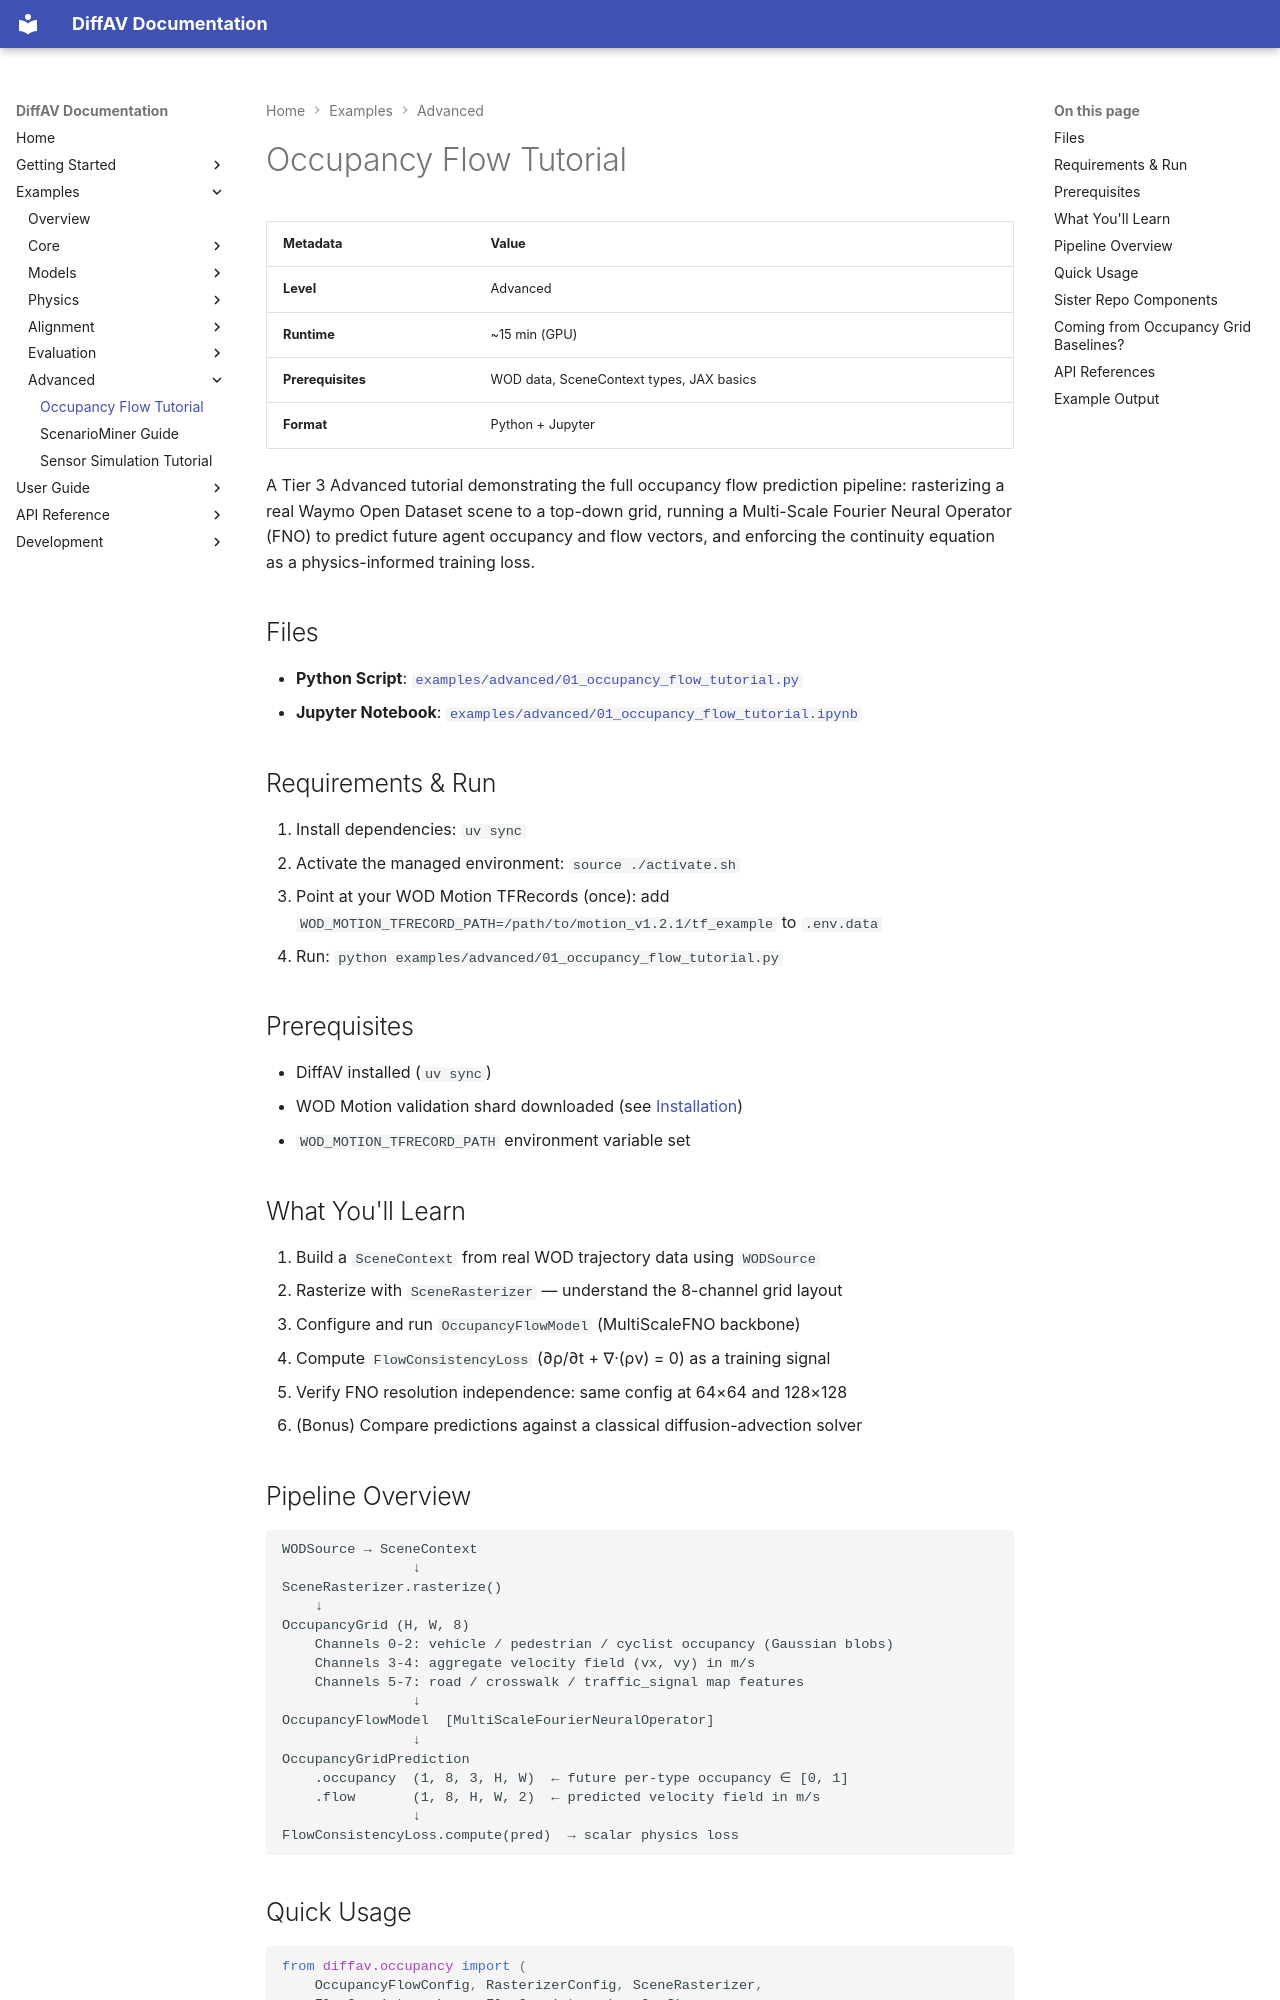

repository: avitai/DiffAV · page: examples/advanced/occupancy-flow-tutorial/index.html · generator: mkdocs

# Occupancy Flow Tutorial

| Metadata | Value |
|----------|-------|
| **Level** | Advanced |
| **Runtime** | ~15 min (GPU) |
| **Prerequisites** | WOD data, SceneContext types, JAX basics |
| **Format** | Python + Jupyter |

A Tier 3 Advanced tutorial demonstrating the full occupancy flow prediction
pipeline: rasterizing a real Waymo Open Dataset scene to a top-down grid,
running a Multi-Scale Fourier Neural Operator (FNO) to predict future agent
occupancy and flow vectors, and enforcing the continuity equation as a
physics-informed training loss.

## Files

- **Python Script**: [`examples/advanced/01_occupancy_flow_tutorial.py`](https://github.com/avitai/DiffAV/blob/main/examples/advanced/01_occupancy_flow_tutorial.py)
- **Jupyter Notebook**: [`examples/advanced/01_occupancy_flow_tutorial.ipynb`](https://github.com/avitai/DiffAV/blob/main/examples/advanced/01_occupancy_flow_tutorial.ipynb)

## Requirements & Run

1. Install dependencies: `uv sync`
2. Activate the managed environment: `source ./activate.sh`
3. Point at your WOD Motion TFRecords (once): add
   `WOD_MOTION_TFRECORD_PATH=/path/to/motion_v1.2.1/tf_example` to `.env.data`
4. Run: `python examples/advanced/01_occupancy_flow_tutorial.py`

## Prerequisites

- DiffAV installed (`uv sync`)
- WOD Motion validation shard downloaded (see [Installation](../../getting-started/installation.md))
- `WOD_MOTION_TFRECORD_PATH` environment variable set

## What You'll Learn

1. Build a `SceneContext` from real WOD trajectory data using `WODSource`
2. Rasterize with `SceneRasterizer` — understand the 8-channel grid layout
3. Configure and run `OccupancyFlowModel` (MultiScaleFNO backbone)
4. Compute `FlowConsistencyLoss` (∂ρ/∂t + ∇·(ρv) = 0) as a training signal
5. Verify FNO resolution independence: same config at 64×64 and 128×128
6. (Bonus) Compare predictions against a classical diffusion-advection solver

## Pipeline Overview

```
WODSource → SceneContext
                ↓
SceneRasterizer.rasterize()
    ↓
OccupancyGrid (H, W, 8)
    Channels 0-2: vehicle / pedestrian / cyclist occupancy (Gaussian blobs)
    Channels 3-4: aggregate velocity field (vx, vy) in m/s
    Channels 5-7: road / crosswalk / traffic_signal map features
                ↓
OccupancyFlowModel  [MultiScaleFourierNeuralOperator]
                ↓
OccupancyGridPrediction
    .occupancy  (1, 8, 3, H, W)  ← future per-type occupancy ∈ [0, 1]
    .flow       (1, 8, H, W, 2)  ← predicted velocity field in m/s
                ↓
FlowConsistencyLoss.compute(pred)  → scalar physics loss
```
